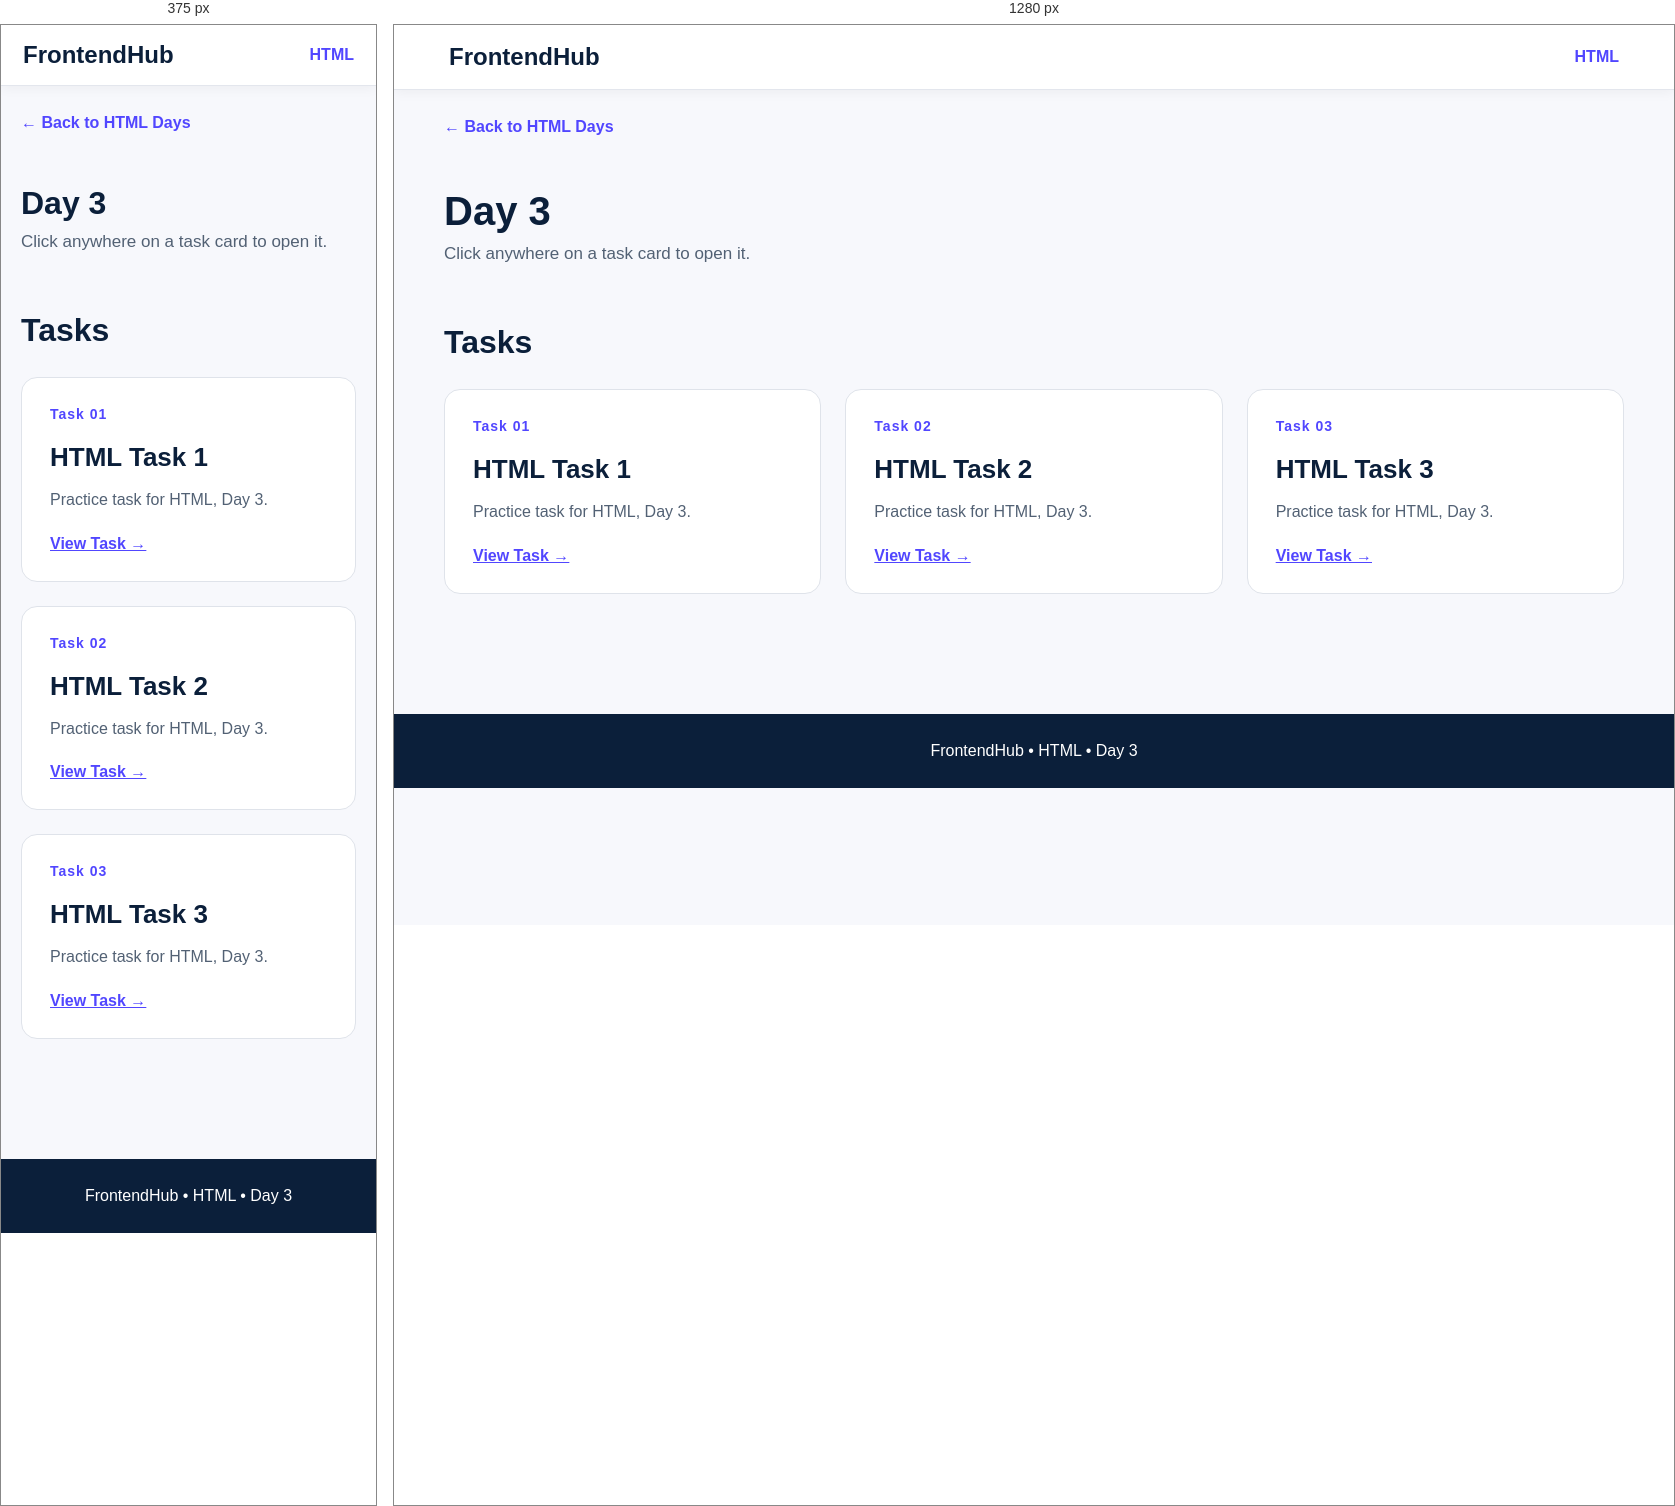
Rendered at 375 px and 1280 px, left to right.

<!-- file: index.html -->
<!DOCTYPE html>
<html lang="en">

<head>
    <meta charset="UTF-8">
    <meta name="viewport" content="width=device-width,initial-scale=1.0">
    <title>HTML - Day 3</title>
    <link rel="stylesheet" href="../../style.css">
</head>

<body>
    <nav class="navbar"><a href="../../index.html" class="logo">FrontendHub</a><a href="../index.html"
            class="nav-link">HTML</a></nav>
    <main class="container"><a href="../index.html" class="back">← Back to HTML Days</a>
        <header class="page-header">
            <h1>Day 3</h1>
            <p>Click anywhere on a task card to open it.</p>
        </header>
        <section class="section">
            <h2 class="section-title">Tasks</h2>
            <div class="grid"><a href="task1/index.html" class="card"><span class="label">Task 01</span>
                    <h2>HTML Task 1</h2>
                    <p>Practice task for HTML, Day 3.</p><span class="action">View Task →</span>
                </a><a href="task2/index.html" class="card"><span class="label">Task 02</span>
                    <h2>HTML Task 2</h2>
                    <p>Practice task for HTML, Day 3.</p><span class="action">View Task →</span>
                </a><a href="task3/index.html" class="card"><span class="label">Task 03</span>
                    <h2>HTML Task 3</h2>
                    <p>Practice task for HTML, Day 3.</p><span class="action">View Task →</span>
                </a></div>
        </section>
    </main>
    <footer class="footer">FrontendHub • HTML • Day 3</footer>
</body>

</html>

/* @media block from style.css */
@media(max-width:700px) {
    .navbar {
        padding: 16px 22px
    }

    .page-header h1 {
        font-size: 32px
    }

    .hero {
        padding: 55px 0 35px
    }
}